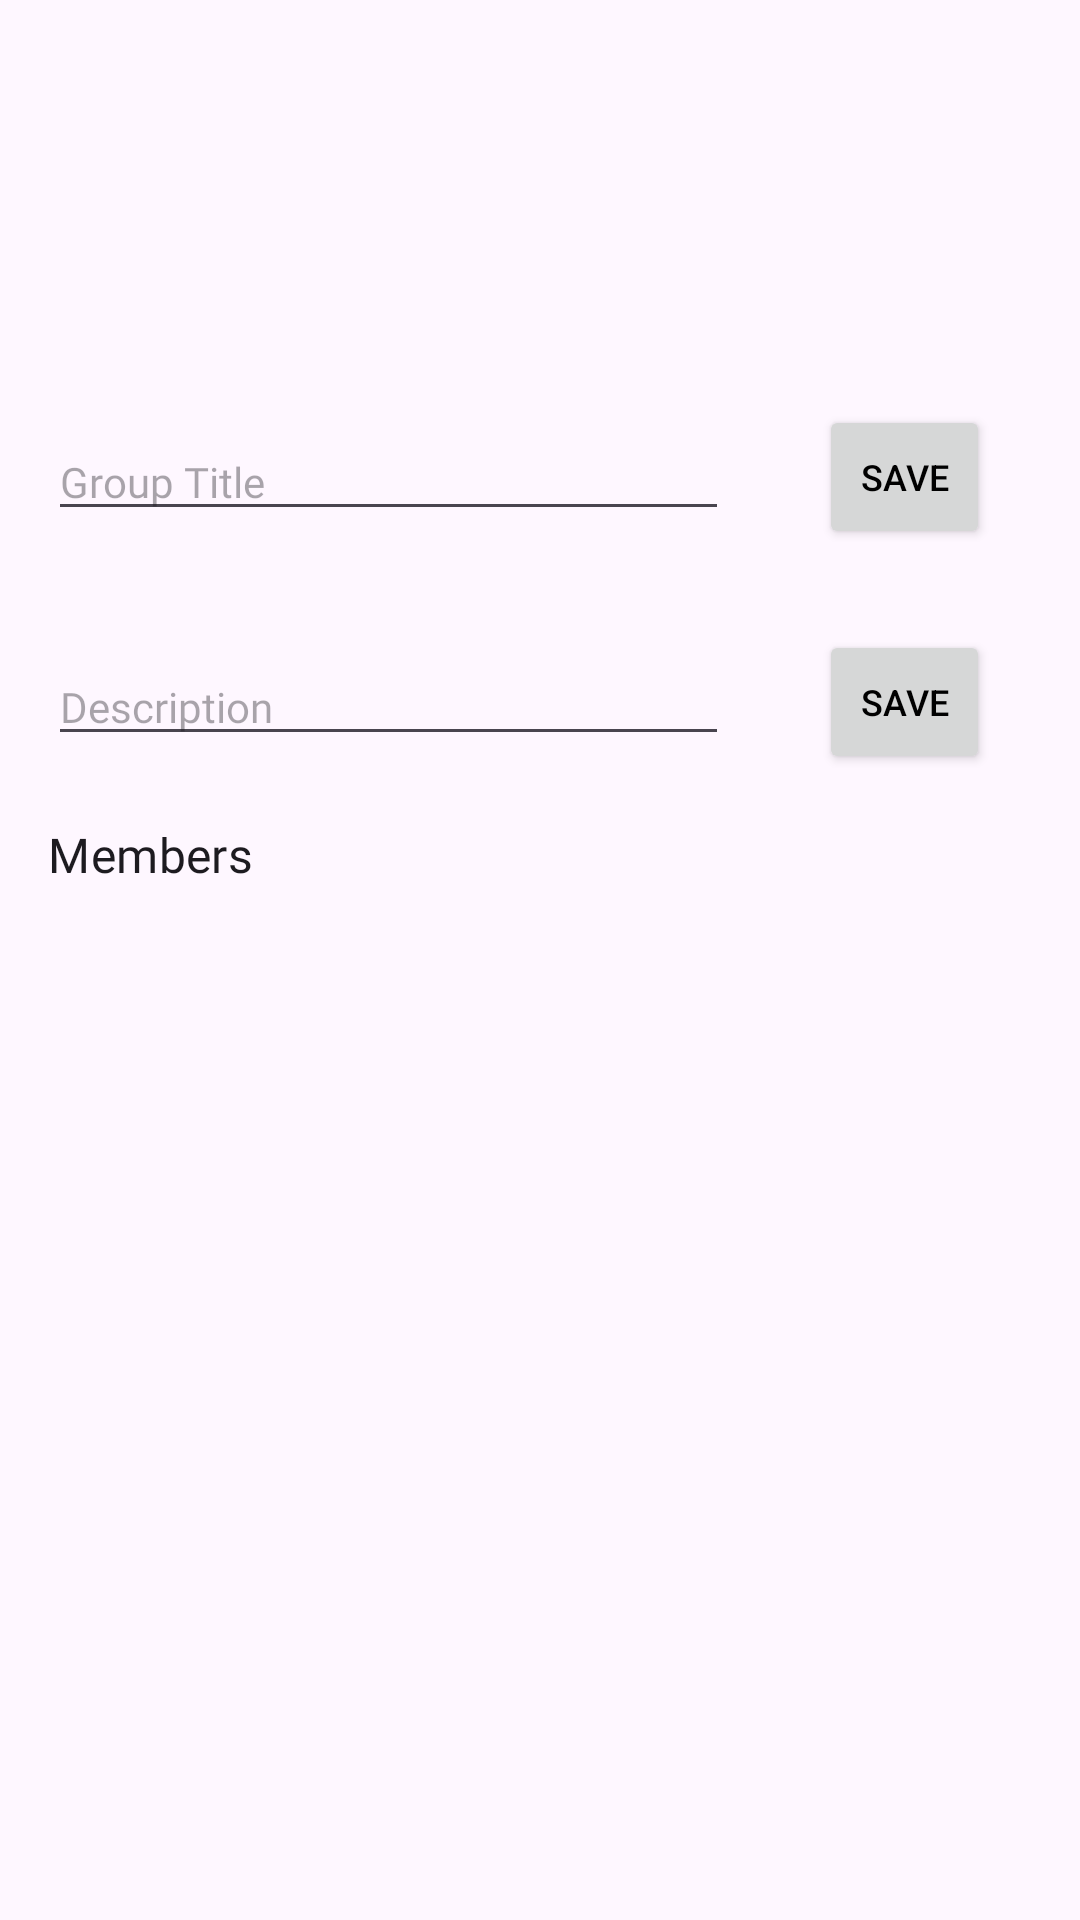

Write the Android layout XML for this screen, with the resource values it uses.
<!-- AndroidManifest.xml: application theme Theme.DisciteOmnesLearningPlatform -->
<!-- res/layout/fragment_group_edit.xml -->
<?xml version="1.0" encoding="utf-8"?>
<androidx.constraintlayout.widget.ConstraintLayout
    xmlns:android="http://schemas.android.com/apk/res/android"
    xmlns:app="http://schemas.android.com/apk/res-auto"
    xmlns:tools="http://schemas.android.com/tools"
    android:layout_width="match_parent"
    android:layout_height="match_parent"
    tools:context=".ui.groupDetailEdit.GroupDetailEditFragment">

    
    <TextView
        android:id="@+id/tvGroupName"
        android:layout_width="wrap_content"
        android:layout_height="wrap_content"
        android:layout_marginStart="16dp"
        android:layout_marginEnd="16dp"
        android:layout_marginTop="100dp"
        android:fontFamily="@font/bfp"
        android:textAppearance="?attr/textAppearanceHeadline6"
        app:layout_constraintBottom_toTopOf="@id/groupNameLayout"
        app:layout_constraintEnd_toEndOf="parent"
        app:layout_constraintStart_toStartOf="parent"
        app:layout_constraintTop_toTopOf="parent" />
    
    <LinearLayout
        android:id="@+id/groupNameLayout"
        android:layout_width="match_parent"
        android:layout_height="wrap_content"
        android:orientation="horizontal"
        android:gravity="center_vertical"
        android:layout_marginTop="8dp"
        app:layout_constraintTop_toBottomOf="@id/tvGroupName"
        app:layout_constraintStart_toStartOf="parent"
        app:layout_constraintEnd_toEndOf="parent"
       >
        <EditText
            android:id="@+id/newGroupTitle"
            android:layout_width="0dp"
            android:layout_height="wrap_content"
            android:layout_marginStart="16dp"
            android:layout_weight="4"
            android:fontFamily="@font/bfp"
            android:hint="Group Title"
            android:textSize="14sp"
            android:inputType="textMultiLine"
            app:layout_constraintEnd_toEndOf="parent"
            app:layout_constraintStart_toStartOf="parent"
            app:layout_constraintTop_toTopOf="parent" />

        <Button
            android:id="@+id/btnSaveTitle"
            android:layout_width="0dp"
            android:layout_height="wrap_content"
            android:layout_marginLeft="30dp"
            android:layout_marginRight="30dp"
            android:layout_weight="1"
            android:textSize="12sp"
            android:padding="0dp"
            android:text="Save"
            android:textColor="?attr/alert_options_color"
            app:layout_constraintStart_toStartOf="parent" />

    </LinearLayout>
    
    <TextView
        android:id="@+id/tvGroupDescription"
        android:layout_width="wrap_content"
        android:layout_height="wrap_content"
        android:layout_marginStart="16dp"
        android:layout_marginEnd="16dp"
        android:fontFamily="@font/bfp"
        android:textAppearance="?attr/textAppearanceBody2"

        app:layout_constraintEnd_toEndOf="parent"
        app:layout_constraintStart_toStartOf="parent"
        app:layout_constraintTop_toBottomOf="@+id/groupNameLayout" />

    
    <LinearLayout
        android:id="@+id/groupDescriptionLayout"
        android:layout_width="match_parent"
        android:layout_height="wrap_content"
        android:orientation="horizontal"
        android:gravity="center_vertical"
        android:layout_marginTop="8dp"
        app:layout_constraintTop_toBottomOf="@id/tvGroupDescription"
        app:layout_constraintStart_toStartOf="parent"
        app:layout_constraintEnd_toEndOf="parent">

        
        <EditText
            android:id="@+id/newGroupDescription"
            android:layout_width="0dp"
            android:layout_height="wrap_content"
            android:layout_marginStart="16dp"
            android:layout_weight="4"
            android:fontFamily="@font/bfp"
            android:hint="Description"
            android:textSize="14sp"

            android:inputType="textMultiLine"
            android:gravity="center_vertical"
            app:layout_constraintEnd_toEndOf="parent"
            app:layout_constraintStart_toStartOf="parent"
            app:layout_constraintTop_toTopOf="parent"
            />

        
        <Button
            android:id="@+id/btnSaveDescription"
            android:layout_width="0dp"
            android:layout_height="wrap_content"
            android:layout_marginLeft="30dp"
            android:layout_marginRight="30dp"
            android:layout_weight="1"
            android:textSize="12sp"
            android:padding="0dp"
            android:text="Save"
            android:textColor="?attr/alert_options_color"
            app:layout_constraintStart_toStartOf="parent" />
    </LinearLayout>
    
    <TextView
        android:id="@+id/tvMembersLabel"
        android:layout_width="wrap_content"
        android:layout_height="wrap_content"
        android:layout_marginStart="16dp"
        android:layout_marginTop="16dp"
        android:text="Members"
        android:textAppearance="?attr/textAppearanceSubtitle1"
        app:layout_constraintTop_toBottomOf="@id/groupDescriptionLayout"
        app:layout_constraintStart_toStartOf="parent"

        android:fontFamily="@font/bfp"
        />

    
    <androidx.recyclerview.widget.RecyclerView
        android:id="@+id/rvMembers"
        android:layout_width="0dp"
        android:layout_height="0dp"
        android:layout_marginTop="8dp"
        android:layout_marginStart="16dp"
        android:layout_marginEnd="16dp"
        android:layout_marginBottom="100dp"
        app:layout_constraintTop_toBottomOf="@id/tvMembersLabel"
        app:layout_constraintStart_toStartOf="parent"
        app:layout_constraintEnd_toEndOf="parent"
        app:layout_constraintBottom_toBottomOf="parent"
        />

</androidx.constraintlayout.widget.ConstraintLayout>
<!-- resources referenced by this layout -->
<resources>
  <style name="Theme.DisciteOmnesLearningPlatform" parent="Theme.Material3.DayNight.NoActionBar">
          
          <item name="colorPrimary">@color/olive_green</item>
          <item name="colorPrimaryVariant">@color/sage_green</item>
          <item name="colorOnPrimary">@color/sage_green</item>
  
          
          <item name="colorSecondary">@color/olive_green</item>
          <item name="colorOnSecondary">@color/black</item>
  
          
          <item name="colorSecondaryContainer">@color/white</item>
          <item name="colorOnSecondaryContainer">@color/black</item>
  
          <item name="containerBgTint">@color/pastel_green</item>
          <item name="buttonColor">@color/olive_green</item>
  
          <item name="alert_options_color">@color/black</item>
          <item name="delete_acc_color">@color/red</item>
      </style>
  <color name="olive_green">#708238</color>
  <color name="sage_green">#9DC183</color>
  <color name="black">#FF000000</color>
  <color name="white">#FFFFFFFF</color>
  <color name="pastel_green">#C1E1C1</color>
  <color name="red">#FF0000</color>
</resources>
